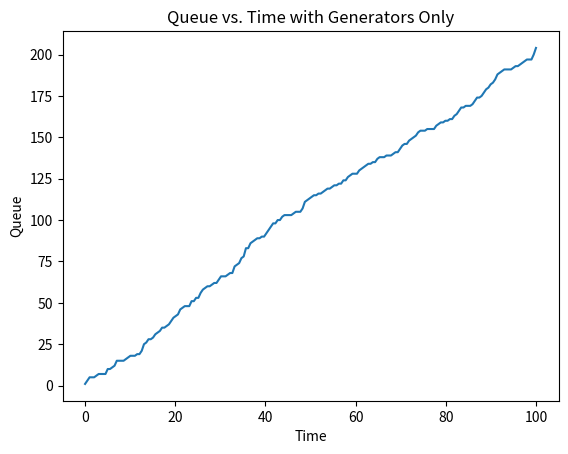
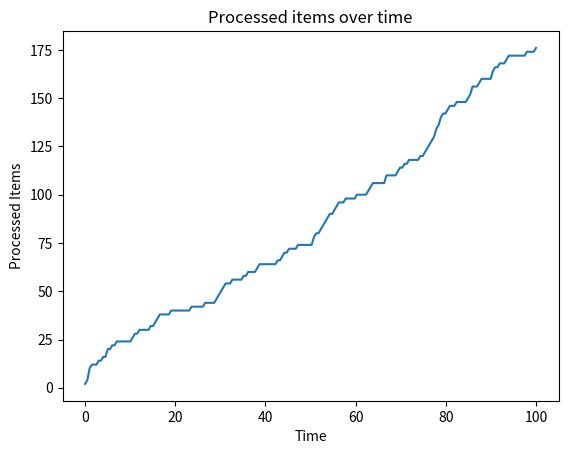
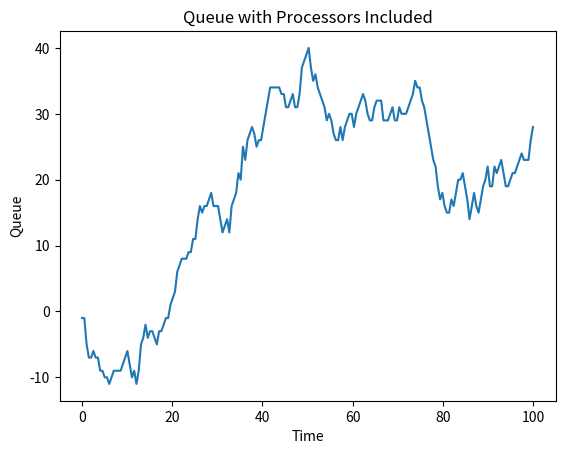

Write the Python code that produced these figures, in order.
import numpy as np
import matplotlib.pyplot as plt

# MAIN FLAW IN THE APPROACH AS IT STANDS:
# Processors have to be able to react to whether there is something in the
# queue. If there is nothing in the queue, nothing can be processed.


# Generate a time vector
n = 200
tmax = 100.
time = np.linspace(0., tmax, n)
gen_scale = 0.5
# gen_intervals = np.random.exponential(gen_scale, n)
# gen_intervals[0] = 0.
gen_times = np.zeros((1,1)) #NOTE: This approach assumes the gen_times will have a max time greater than the max value in the time vector

# Calculate the times at which flow items will be generated
while max(gen_times) < tmax:
    gen_interval = np.random.exponential(gen_scale)
    gensum = 0
    gensum = gen_times[-1] + gen_interval
    gen_times = np.append(gen_times,[gensum])
    
    
# for i in range(len(gen_times)):
#     gen_times[i] = sum(gen_intervals[0:i])

# Calculate the number of flow items in the queue at the time vector times
queue = np.zeros(time.shape)
for i in range(len(queue)):
    nqueue = 0
    for t in gen_times:
        if t <= time[i]:
            nqueue += 1

    queue[i] = nqueue

plt.figure(1)
plt.plot(time, queue)
plt.title('Queue vs. Time with Generators Only')
plt.xlabel('Time')
plt.ylabel('Queue')

# Calculate the times at which flow items will be processed
nprocessors = 1
prcs_capacity = 2
prcs_scale = 1.0
prcs_intervals = np.random.exponential(prcs_scale, (n,nprocessors))
prcs_times = np.zeros(prcs_intervals.shape)
for j in range(prcs_times.shape[1]):
    for i in range(prcs_times.shape[0]):
        prcs_times[i,j] = sum(prcs_intervals[0:i,j])



# Adjust the queue values by the processor capacity, accounting for the number
# of total processors
prcs_queue = np.zeros(time.shape)
for i in range(prcs_times.shape[0]):
    nprocessed = 0
    for j in range(prcs_times.shape[1]):
        for t in prcs_times[:,j]:
            if t <= time[i]:
                nprocessed += prcs_capacity

    prcs_queue[i] = nprocessed

plt.figure(2)
plt.plot(time,prcs_queue)
plt.title('Processed items over time')
plt.xlabel('Time')
plt.ylabel('Processed Items')

for i in range(len(queue)):
    queue[i] = queue[i] - prcs_queue[i]

# Plot results
plt.figure(3)
plt.title('Queue with Processors Included')
plt.plot(time,queue)
plt.xlabel('Time')
plt.ylabel('Queue')
plt.show()
